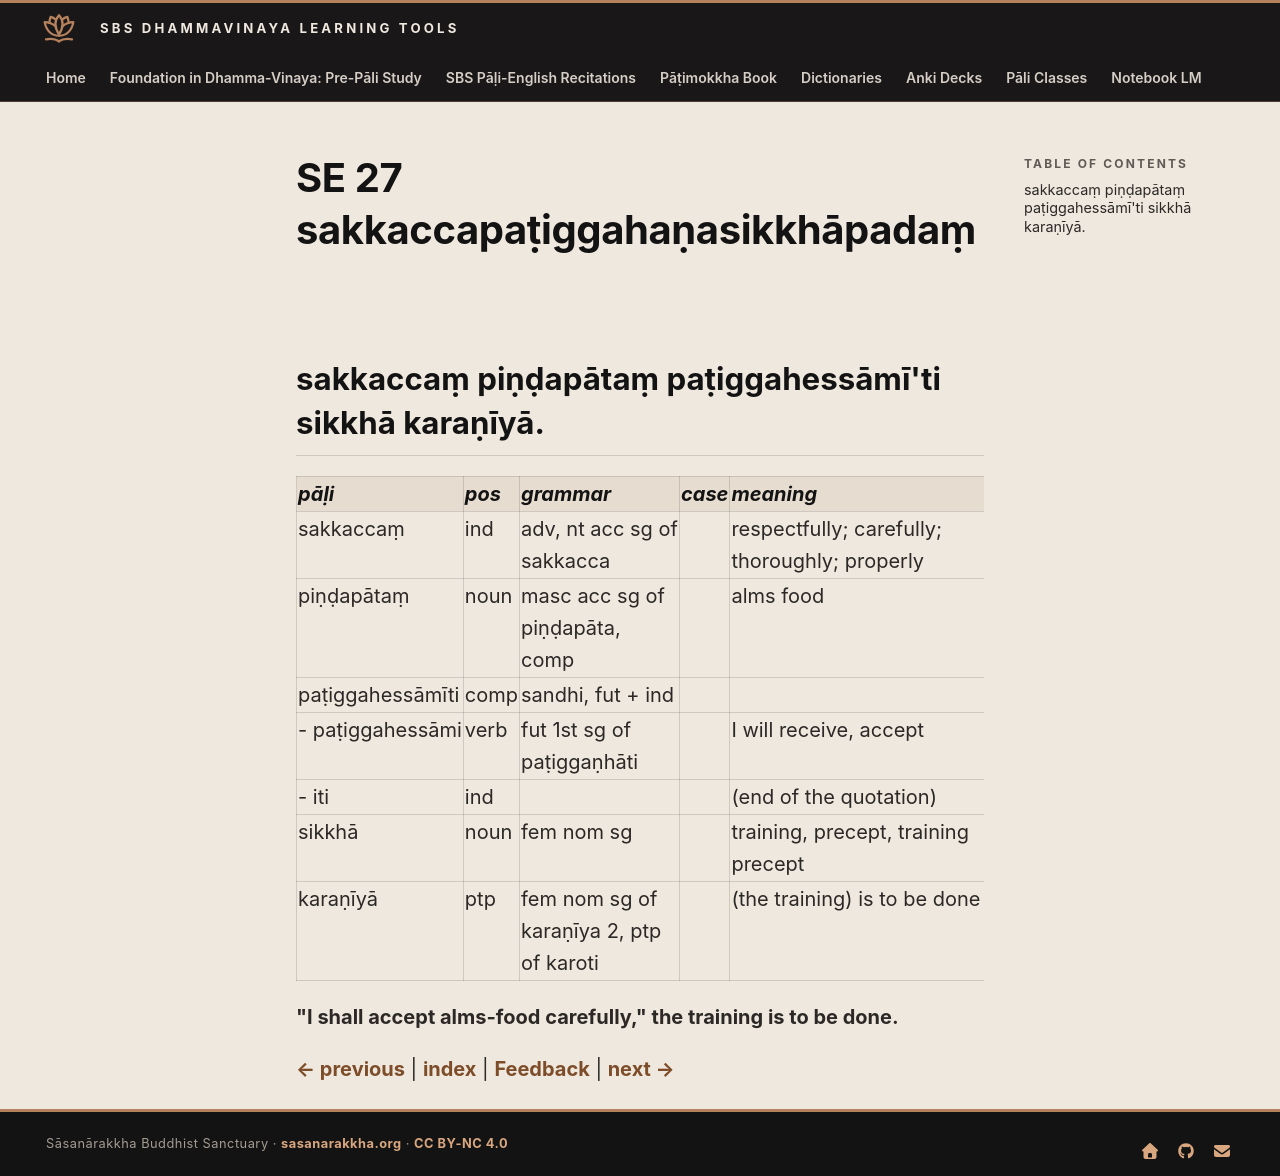

repository: sasanarakkha/study-tools · page: 6-pali-class/bhikkhu-patimokkha/186-se-27/index.html · generator: mkdocs

# SE 27 sakkaccapaṭiggahaṇasikkhāpadaṃ

## sakkaccaṃ piṇḍapātaṃ paṭiggahessāmī'ti sikkhā karaṇīyā.

| pāḷi | pos | grammar | case | meaning | meaning_lit | root | base | construction | compound_type | compound_construction |
| :--- | :--- | :--- | :--- | :--- | :--- | :--- | :--- | :--- | :--- | :--- |
| sakkaccaṃ | ind | adv, nt acc sg of sakkacca | | respectfully; carefully; thoroughly; properly | | √kar (do, make) | | sat + √kar + tya + aṃ | | |
| piṇḍapātaṃ | noun | masc acc sg of piṇḍapāta, comp | | alms food | lump dropping | | | piṇḍa + pāta | accusative tappurisa | piṇḍaṃ + pāta |
| paṭiggahessāmīti | comp | sandhi, fut + ind | | | | | | paṭiggahessāmi + iti | | |
| - paṭiggahessāmi | verb | fut 1st sg of paṭiggaṇhāti | | I will receive, accept | I will take back | √gah (grasp) | √gah + ṇhā > gahe | pati + gahe + ssa + ti | | |
| - iti | ind | | | (end of the quotation) | thus | | | | | |
| sikkhā | noun | fem nom sg | | training, precept, training precept | | √sikkh (train) | | √sikkh + ā | | |
| karaṇīyā | ptp | fem nom sg of karaṇīya 2, ptp of karoti | | (the training) is to be done | to be done | √kar (do, make) | | √kar + aṇīya | | |

**"I shall accept alms-food carefully," the training is to be done.**


[← previous](185-se-26.md) | [index](index.md) | [Feedback](https://docs.google.com/forms/d/e/1FAIpQLSdG6zKDtlwibtrX-cbKVn4WmIs8miH4VnuJvb7f94plCDKJyA/viewform?usp=pp_url&entry.1433863141=sakkaccapa%E1%B9%ADiggaha%E1%B9%87asikkh%C4%81pada%E1%B9%83) | [next →](187-se-28.md)
